Run: headless pygame with SDL's dummy video driver; simulated clock (each Clock.tick advances the game by its frame time, no real sleeping); random seed 0; keys injected as events and as key.get_pressed() state; mouse plan: one left click at the window centre at the start of phase 2, then a move to the lower-right quarter at the start of phase 3.
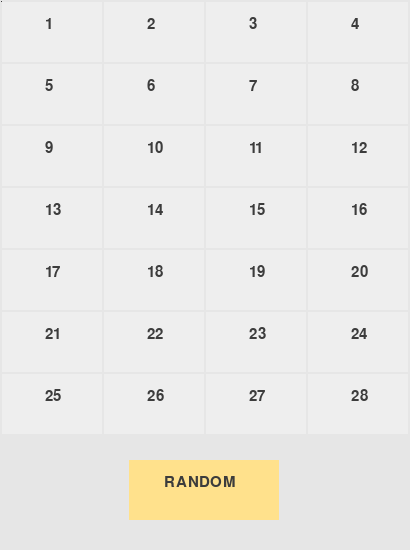
Frame 1 of 4 · flips 1–60 · no input
Frame 2 of 4 · flips 61–180 · clicked the window centre · tapped SPACE, RETURN · held RIGHT (→), D · screen unchanged from frame 1, image omitted
Frame 3 of 4 · flips 181–300 · moved the mouse to the lower-right quarter · held DOWN (↓), S · screen unchanged from frame 2, image omitted
Frame 4 of 4 · flips 301–420 · held LEFT (←), A, UP (↑), W · screen unchanged from frame 3, image omitted

The pygame program that drew these frames:

##I'm Manachanok Sirivibulkovit  6001012630101
##This project is a chart of random number when you click a 'RANDOM' button
## my blog : http://manachanok94.blogspot.com

import pygame, sys
from pygame.locals import *
import random

    #Set Display
pygame.init() #
pygame.display.init()
pygame.display.get_surface()
size = width, height = (410, 550)

    # Set colors
gray = (230, 230, 230)
white = (238, 238, 238)
orange = (255, 225, 140)
black = (60, 60, 60)

bsize = bwidth, bheight = (100,60)
margin = 2 #The margin between each cell

grid = []
# Loop for each row
for row in range(10) :# For each row , create a list that will represent an entire row
    grid.append([])
    # Loop for each column
    for column in range(10): # Add a number to the current row
        grid[row].append(0)

#Set font
font = pygame.font.SysFont("Segoe UI", 22)

screen = pygame.display.set_mode(size)
bg = pygame.Surface(screen.get_size())
bg.convert()
bg.fill(gray)

textlist = [x for x in range(1, 29)]

state = False
while not state:
    pygame.display.set_caption('Random')
    screen.blit(bg, (0, 0))
    screen.set_at((1, 1), black)

    for event in pygame.event.get():  # When user do something...
        if event.type == pygame.QUIT:  # If user click for close the window will close
            done = True
            quit()
        if pygame.mouse.get_pressed()[0] == 1: #Random list of number
            pos = pygame.mouse.get_pos()
            if 150 < pos[0] < 129 + 150 and 460 < pos[1] < 460 + 60:
                textlist = random.sample(range(1, 29), 28)

    if pygame.mouse.get_pressed()[0] == 1: #Change color
        pos = pygame.mouse.get_pos()
        if 150 < pos[0] < 129 + 150 and 460 < pos[1] < 460 + 60:
            pygame.draw.rect(screen, white, (129, 460, 150, 60))
    else:
        pygame.draw.rect(screen, orange, (129, 460, 150, 60))

    r_pos = (129 + (70 / 2)), (460 + (30 / 2))
    r_str = font.render('RANDOM', True, black)
    screen.blit(r_str, r_pos)
    #print(textlist)
    i = 0
    for row in range(7):
        for column in range(4):
            column_click = column
            row_click = row
            if row <= 1:
                color = white
            #pygame.draw.rect(screen, color, (x,y,width,height), thickness)
            button = pygame.draw.rect(screen,
                             color,
                             [(margin + bwidth) * column + margin,
                              (margin + bheight) * row + margin,
                              bwidth,
                              bheight])

            position = ((margin + bwidth) * column + (bwidth / 2.2), (margin + bheight) * row + (bheight / 3.5))

            if row >= 0:# Show text on rect
                text = font.render(str(textlist[i]), True, black)
                screen.blit(text, position)
                i += 1

    pygame.display.update() #
    pygame.display.flip() #If you does not have this code, display will not flip the graphic
pygame.quit() #Help when click to close the window
